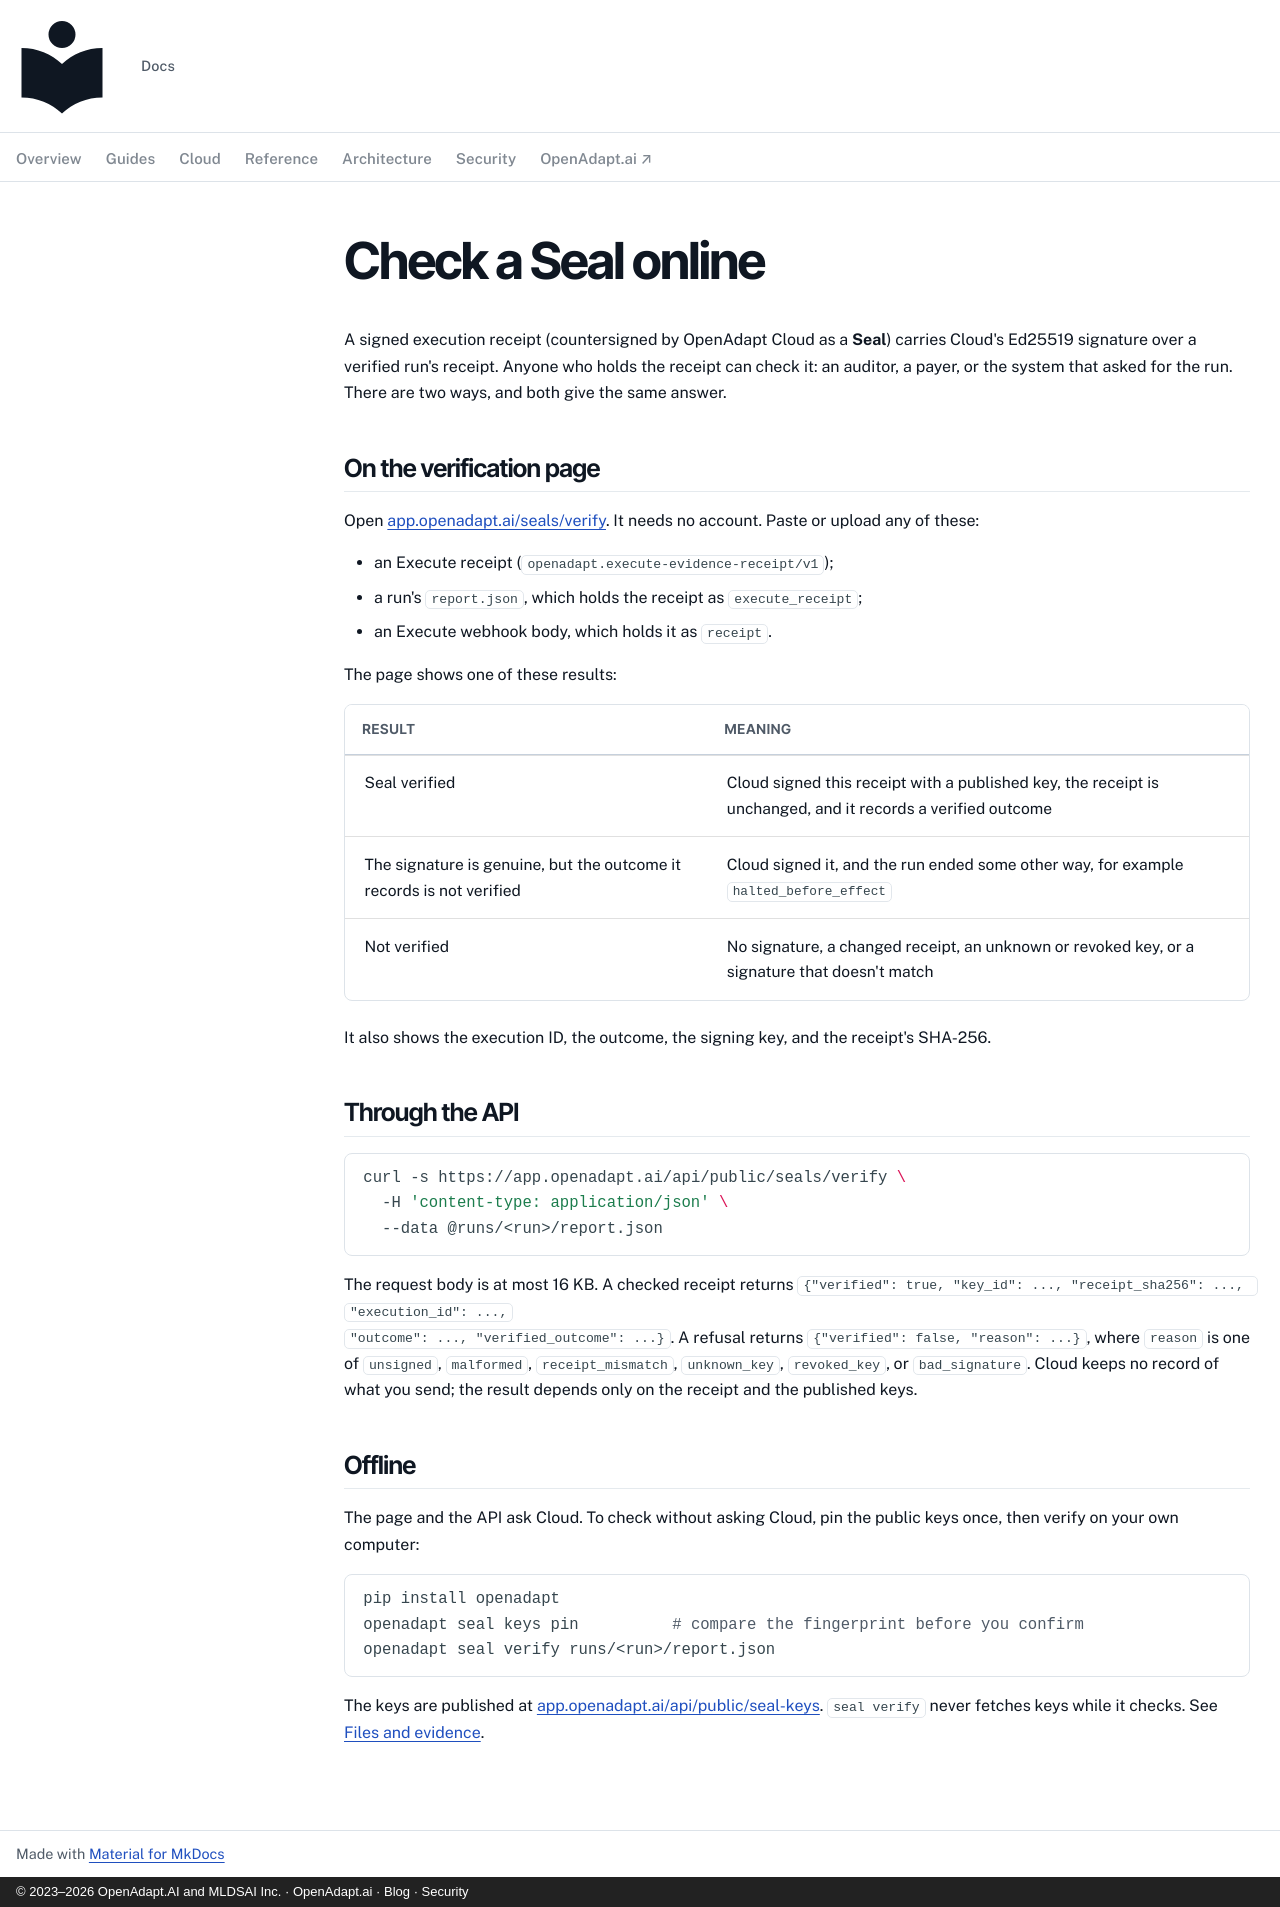

repository: OpenAdaptAI/openadapt-ops · page: cloud/verify-a-seal/index.html · generator: mkdocs · copyright: © 2023–2026 OpenAdapt.AI and MLDSAI Inc. · OpenAdapt.ai · Blog · Security

---
description: >-
  Check an OpenAdapt Seal on the public verification page or its API, or
  offline with the openadapt command.
---

# Check a Seal online

A signed execution receipt (countersigned by OpenAdapt Cloud as a **Seal**)
carries Cloud's Ed25519 signature over a verified run's receipt. Anyone who
holds the receipt can check it: an auditor, a payer, or the system that asked
for the run. There are two ways, and both give the same answer.

## On the verification page

Open [app.openadapt.ai/seals/verify](https://app.openadapt.ai/seals/verify).
It needs no account. Paste or upload any of these:

- an Execute receipt (`openadapt.execute-evidence-receipt/v1`);
- a run's `report.json`, which holds the receipt as `execute_receipt`;
- an Execute webhook body, which holds it as `receipt`.

The page shows one of these results:

| Result | Meaning |
|---|---|
| Seal verified | Cloud signed this receipt with a published key, the receipt is unchanged, and it records a verified outcome |
| The signature is genuine, but the outcome it records is not verified | Cloud signed it, and the run ended some other way, for example `halted_before_effect` |
| Not verified | No signature, a changed receipt, an unknown or revoked key, or a signature that doesn't match |

It also shows the execution ID, the outcome, the signing key, and the
receipt's SHA-256.

## Through the API

```bash
curl -s https://app.openadapt.ai/api/public/seals/verify \
  -H 'content-type: application/json' \
  --data @runs/<run>/report.json
```

The request body is at most 16 KB. A checked receipt returns
`{"verified": true, "key_id": ..., "receipt_sha256": ..., "execution_id": ...,
"outcome": ..., "verified_outcome": ...}`. A refusal returns
`{"verified": false, "reason": ...}`, where `reason` is one of `unsigned`,
`malformed`, `receipt_mismatch`, `unknown_key`, `revoked_key`, or
`bad_signature`. Cloud keeps no record of what you send; the result depends
only on the receipt and the published keys.

## Offline

The page and the API ask Cloud. To check without asking Cloud, pin the public
keys once, then verify on your own computer:

```bash
pip install openadapt
openadapt seal keys pin          # compare the fingerprint before you confirm
openadapt seal verify runs/<run>/report.json
```

The keys are published at
[app.openadapt.ai/api/public/seal-keys](https://app.openadapt.ai/api/public/seal-keys).
`seal verify` never fetches keys while it checks. See
[Files and evidence](../reference/artifacts.md).
